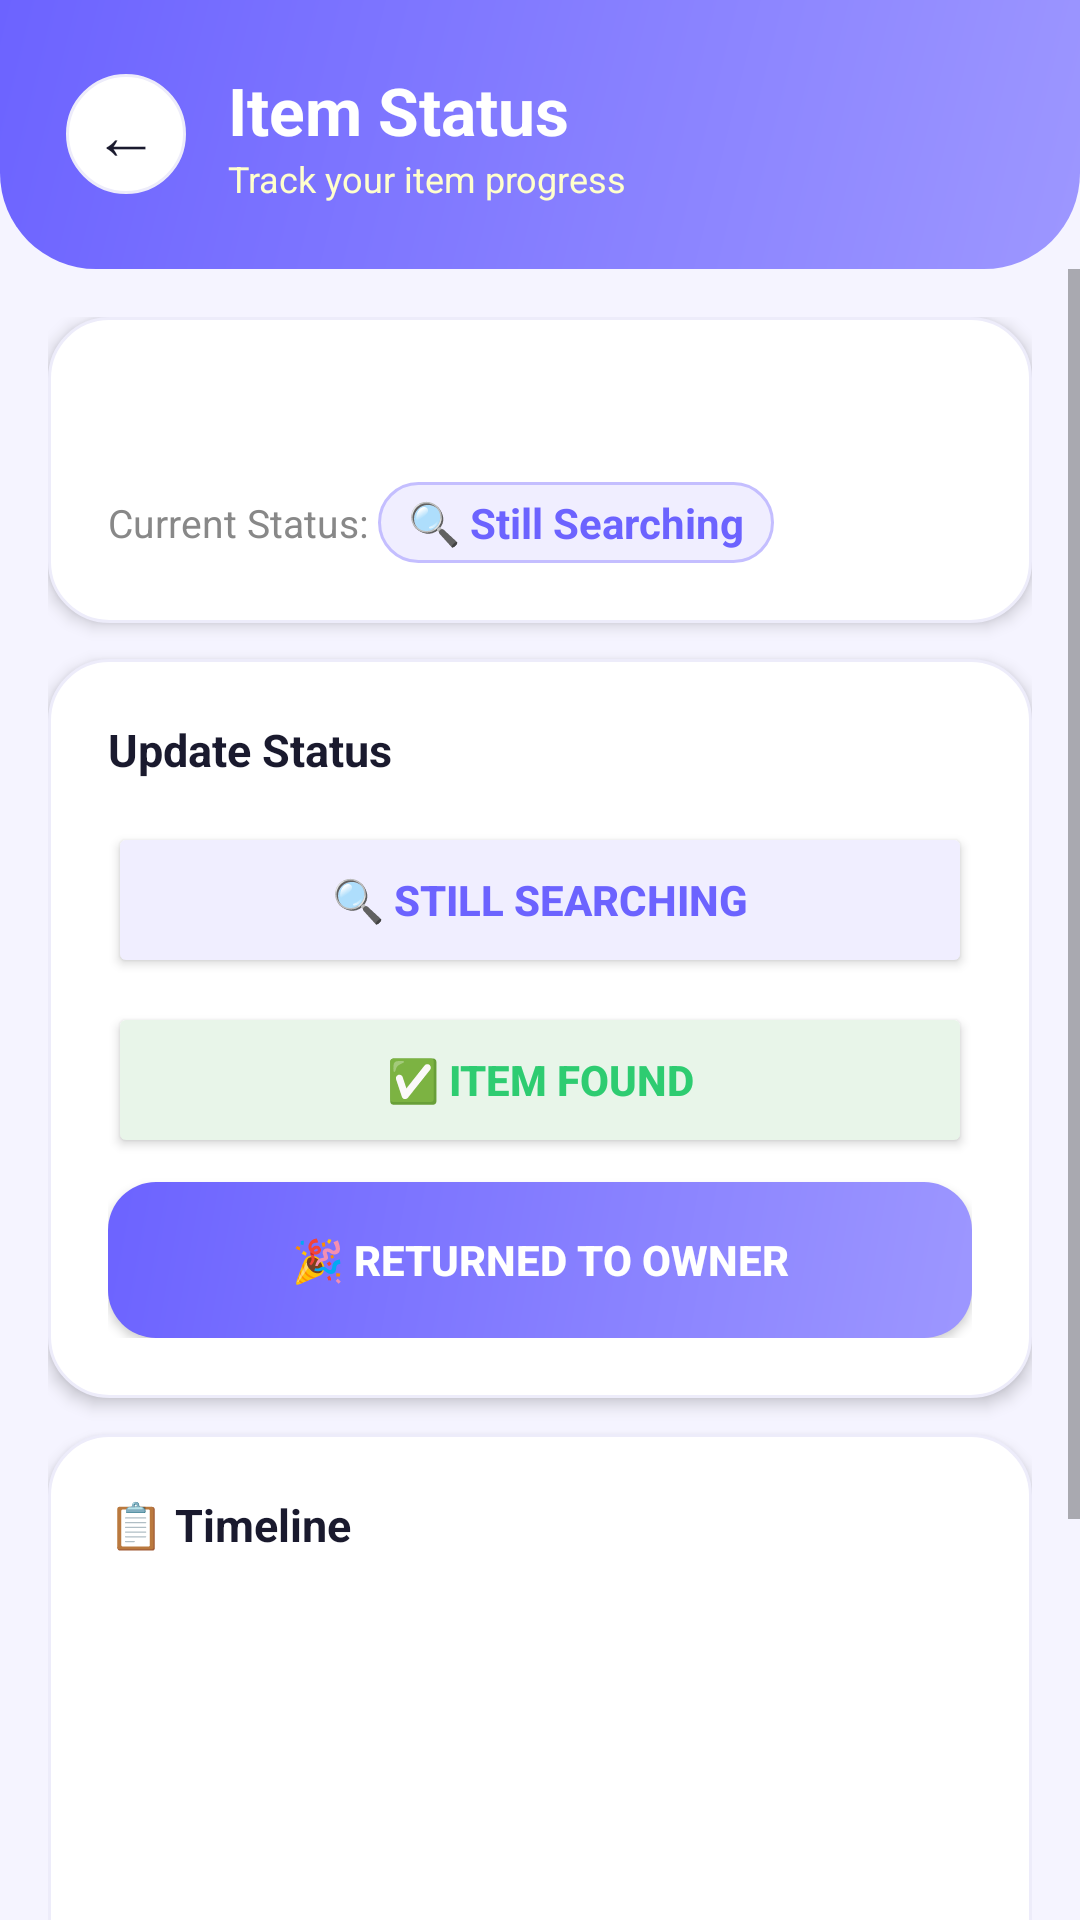

Produce the Android XML layout that renders to this screen, including the resource entries it uses.
<!-- AndroidManifest.xml: application theme Theme.LostAndFound -->
<!-- res/layout/activity_item_status.xml -->
<?xml version="1.0" encoding="utf-8"?>
<LinearLayout xmlns:android="http://schemas.android.com/apk/res/android"
    android:layout_width="match_parent" android:layout_height="match_parent"
    android:orientation="vertical" android:background="#F5F4FF">

    <LinearLayout android:layout_width="match_parent" android:layout_height="wrap_content"
        android:background="@drawable/gradient_header" android:padding="22dp"
        android:orientation="horizontal" android:gravity="center_vertical">
        <LinearLayout android:layout_width="40dp" android:layout_height="40dp"
            android:background="@drawable/card_elevated" android:gravity="center"
            android:layout_marginEnd="14dp">
            <TextView android:id="@+id/btnBack" android:layout_width="wrap_content"
                android:layout_height="wrap_content" android:text="←"
                android:textSize="22sp" android:textColor="#1A1A2E"/>
        </LinearLayout>
        <LinearLayout android:layout_width="wrap_content" android:layout_height="wrap_content" android:orientation="vertical">
            <TextView android:layout_width="wrap_content" android:layout_height="wrap_content"
                android:text="Item Status" android:textSize="22sp" android:textStyle="bold" android:textColor="#FFFFFF"/>
            <TextView android:layout_width="wrap_content" android:layout_height="wrap_content"
                android:text="Track your item progress" android:textSize="12sp" android:textColor="#FFFFFFCC"/>
        </LinearLayout>
    </LinearLayout>

    <ScrollView android:layout_width="match_parent" android:layout_height="0dp" android:layout_weight="1">
        <LinearLayout android:layout_width="match_parent" android:layout_height="wrap_content"
            android:orientation="vertical" android:padding="16dp">

            
            <LinearLayout android:layout_width="match_parent" android:layout_height="wrap_content"
                android:background="@drawable/card_elevated" android:orientation="vertical"
                android:padding="20dp" android:elevation="3dp" android:layout_marginBottom="12dp">
                <TextView android:id="@+id/tvItemTitle" android:layout_width="wrap_content"
                    android:layout_height="wrap_content" android:textSize="20sp"
                    android:textStyle="bold" android:textColor="#1A1A2E" android:paddingBottom="8dp"/>
                <LinearLayout android:layout_width="match_parent" android:layout_height="wrap_content"
                    android:orientation="horizontal" android:gravity="center_vertical">
                    <TextView android:layout_width="wrap_content" android:layout_height="wrap_content"
                        android:text="Current Status: " android:textSize="13sp" android:textColor="#888"/>
                    <TextView android:id="@+id/tvCurrentStatus" android:layout_width="wrap_content"
                        android:layout_height="wrap_content" android:text="🔍 Still Searching"
                        android:textSize="14sp" android:textStyle="bold" android:textColor="#6C63FF"
                        android:background="@drawable/chip_default" android:paddingHorizontal="10dp"
                        android:paddingVertical="4dp"/>
                </LinearLayout>
            </LinearLayout>

            
            <LinearLayout android:layout_width="match_parent" android:layout_height="wrap_content"
                android:background="@drawable/card_elevated" android:orientation="vertical"
                android:padding="20dp" android:elevation="3dp" android:layout_marginBottom="12dp">
                <TextView android:layout_width="wrap_content" android:layout_height="wrap_content"
                    android:text="Update Status" android:textSize="15sp" android:textStyle="bold"
                    android:textColor="#1A1A2E" android:paddingBottom="14dp"/>
                <Button android:id="@+id/btnSearching" android:layout_width="match_parent"
                    android:layout_height="52dp" android:text="🔍 Still Searching"
                    android:backgroundTint="#F0EEFF" android:textColor="#6C63FF"
                    android:textStyle="bold" android:layout_marginBottom="8dp"/>
                <Button android:id="@+id/btnFound" android:layout_width="match_parent"
                    android:layout_height="52dp" android:text="✅ Item Found"
                    android:backgroundTint="#E8F5E9" android:textColor="#2ECC71"
                    android:textStyle="bold" android:layout_marginBottom="8dp"/>
                <Button android:id="@+id/btnReturned" android:layout_width="match_parent"
                    android:layout_height="52dp" android:text="🎉 Returned to Owner"
                    android:background="@drawable/btn_purple" android:textColor="#FFFFFF"
                    android:textStyle="bold"/>
            </LinearLayout>

            
            <LinearLayout android:layout_width="match_parent" android:layout_height="wrap_content"
                android:background="@drawable/card_elevated" android:orientation="vertical"
                android:padding="20dp" android:elevation="3dp">
                <TextView android:layout_width="wrap_content" android:layout_height="wrap_content"
                    android:text="📋 Timeline" android:textSize="15sp" android:textStyle="bold"
                    android:textColor="#1A1A2E" android:paddingBottom="12dp"/>
                <ListView android:id="@+id/listTimeline" android:layout_width="match_parent"
                    android:layout_height="250dp" android:divider="@android:color/transparent"
                    android:dividerHeight="8dp"/>
            </LinearLayout>

        </LinearLayout>
    </ScrollView>

</LinearLayout>
<!-- resources referenced by this layout -->
<resources>
  <!-- drawable btn_purple (drawable) -->
  <?xml version="1.0" encoding="utf-8"?>
  <shape xmlns:android="http://schemas.android.com/apk/res/android">
      <gradient android:startColor="#9D97FF" android:endColor="#6C63FF" android:angle="135"/>
      <corners android:radius="16dp"/>
  </shape>
  <!-- drawable card_elevated (drawable) -->
  <?xml version="1.0" encoding="utf-8"?>
  <shape xmlns:android="http://schemas.android.com/apk/res/android">
      <solid android:color="#FFFFFF"/>
      <stroke android:width="1dp" android:color="#EDECFA"/>
      <corners android:radius="20dp"/>
  </shape>
  <!-- drawable chip_default (drawable) -->
  <?xml version="1.0" encoding="utf-8"?>
  <shape xmlns:android="http://schemas.android.com/apk/res/android">
      <solid android:color="#F0EEFF"/>
      <stroke android:width="1dp" android:color="#C4BEFF"/>
      <corners android:radius="20dp"/>
  </shape>
  <!-- drawable gradient_header (drawable) -->
  <?xml version="1.0" encoding="utf-8"?>
  <shape xmlns:android="http://schemas.android.com/apk/res/android">
      <gradient android:startColor="#9D97FF" android:endColor="#6C63FF" android:angle="135"/>
      <corners android:bottomLeftRadius="32dp" android:bottomRightRadius="32dp"/>
  </shape>
  <style name="Theme.LostAndFound" parent="Theme.MaterialComponents.DayNight.NoActionBar">
          <item name="colorPrimary">#6C63FF</item>
          <item name="colorPrimaryVariant">#4834D4</item>
          <item name="colorOnPrimary">#FFFFFF</item>
          <item name="colorSecondary">#FF6584</item>
          <item name="colorOnSecondary">#FFFFFF</item>
          <item name="android:statusBarColor">#4834D4</item>
          <item name="android:windowBackground">#F5F4FF</item>
      </style>
</resources>
